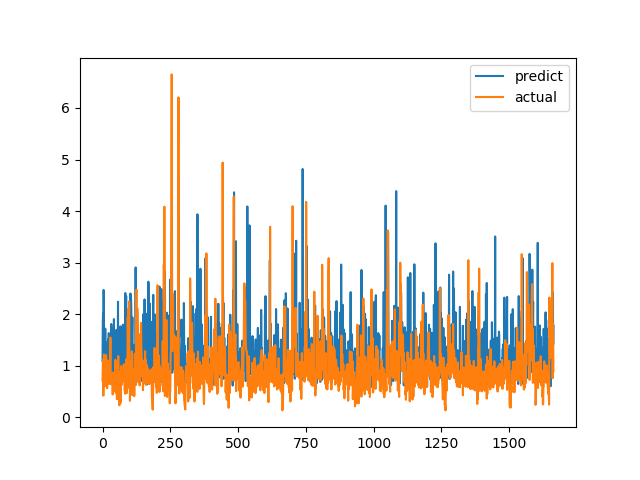

Values plotted in this chart, from the file beside it:
predict, actual
1.089, 0.7094
1.855, 1.015
2.014, 1.116
1.31, 0.4183
2.469, 1.002
1.939, 1.219
1.172, 1.143
1.086, 0.6528
0.9102, 0.6747
0.8557, 0.601
1.718, 0.6695
0.8441, 0.6538
1.401, 0.7814
1.076, 1.206
0.9246, 0.8469
1.097, 0.8286
1.264, 0.6482
0.7431, 0.5624
1.46, 0.7183
1.258, 1.1
1.261, 0.9542
1.515, 0.729
0.7523, 0.6694
1.633, 0.8631
0.7971, 0.6465
1.559, 0.8223
0.9131, 0.9236
1.189, 0.8301
1.021, 1.067
0.6963, 1.546
0.9076, 0.6827
0.7705, 0.6386
1.809, 0.6464
1.719, 0.6881
1.016, 0.7274
0.6738, 0.65
0.8203, 0.8694
0.8118, 0.4409
1.214, 0.4519
1.617, 0.7575
0.7915, 0.4952
1.265, 0.6851
1.905, 0.7244
1.047, 0.8654
1.104, 0.74
0.9591, 0.8071
0.8533, 0.8204
1.015, 1.114
0.7716, 1.109
0.7983, 0.4751
1.455, 1.039
1.695, 0.9458
1.049, 0.7878
1.059, 0.3505
0.8537, 0.9368
1.257, 0.9868
0.8356, 0.647
2.241, 1.03
0.8248, 1.187
0.7281, 0.9329
... 1,604 more rows
